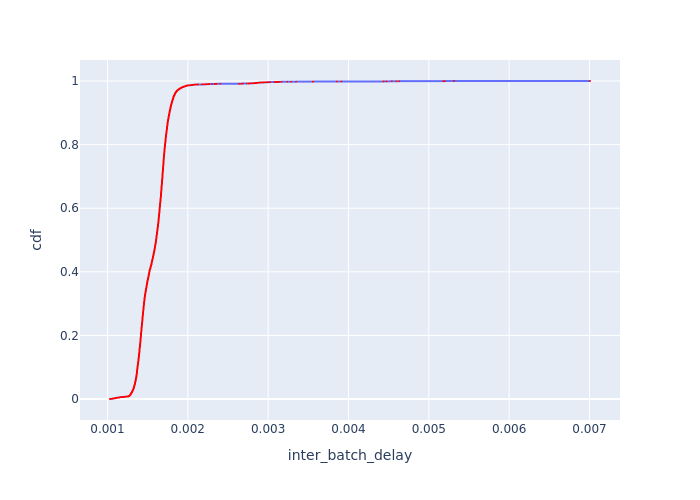

The table this chart was drawn from, first rows:
Batch Id, inter_batch_delay, cdf
1718, 0.001032, 0.0001515
1586, 0.001032, 0.0003031
2906, 0.001048, 0.0004546
1454, 0.001048, 0.0006062
4886, 0.001058, 0.0007577
2774, 0.001063, 0.0009092
794, 0.001065, 0.001061
5546, 0.001067, 0.001212
4226, 0.001067, 0.001364
4358, 0.001068, 0.001515
5678, 0.001071, 0.001667
3170, 0.001077, 0.001818
1982, 0.001078, 0.00197
4490, 0.00108, 0.002122
4622, 0.001086, 0.002273
3434, 0.001089, 0.002425
4094, 0.00109, 0.002576
2246, 0.001096, 0.002728
3566, 0.001098, 0.002879
6470, 0.001104, 0.003031
1322, 0.001105, 0.003182
1850, 0.001105, 0.003334
5282, 0.001111, 0.003485
6074, 0.001111, 0.003637
266, 0.001114, 0.003788
5942, 0.001125, 0.00394
3698, 0.001127, 0.004092
5810, 0.001127, 0.004243
3830, 0.001129, 0.004395
3302, 0.001136, 0.004546
5414, 0.001141, 0.004698
1190, 0.001142, 0.004849
5150, 0.001143, 0.005001
134, 0.001144, 0.005152
3038, 0.00115, 0.005304
2114, 0.001155, 0.005455
5018, 0.001159, 0.005607
2642, 0.001161, 0.005758
926, 0.001161, 0.00591
6338, 0.001164, 0.006062
2378, 0.001179, 0.006213
2510, 0.001192, 0.006365
530, 0.001194, 0.006516
6206, 0.001199, 0.006668
3962, 0.0012, 0.006819
1058, 0.001207, 0.006971
2356, 0.001223, 0.007122
4754, 0.001225, 0.007274
2353, 0.001226, 0.007425
662, 0.001228, 0.007577
2215, 0.00123, 0.007728
6552, 0.001239, 0.00788
6551, 0.001252, 0.008032
2063, 0.001257, 0.008183
1553, 0.001257, 0.008335
2752, 0.001258, 0.008486
6572, 0.001259, 0.008638
2861, 0.001259, 0.008789
1576, 0.001263, 0.008941
3006, 0.001264, 0.009092
... 6,539 more rows
